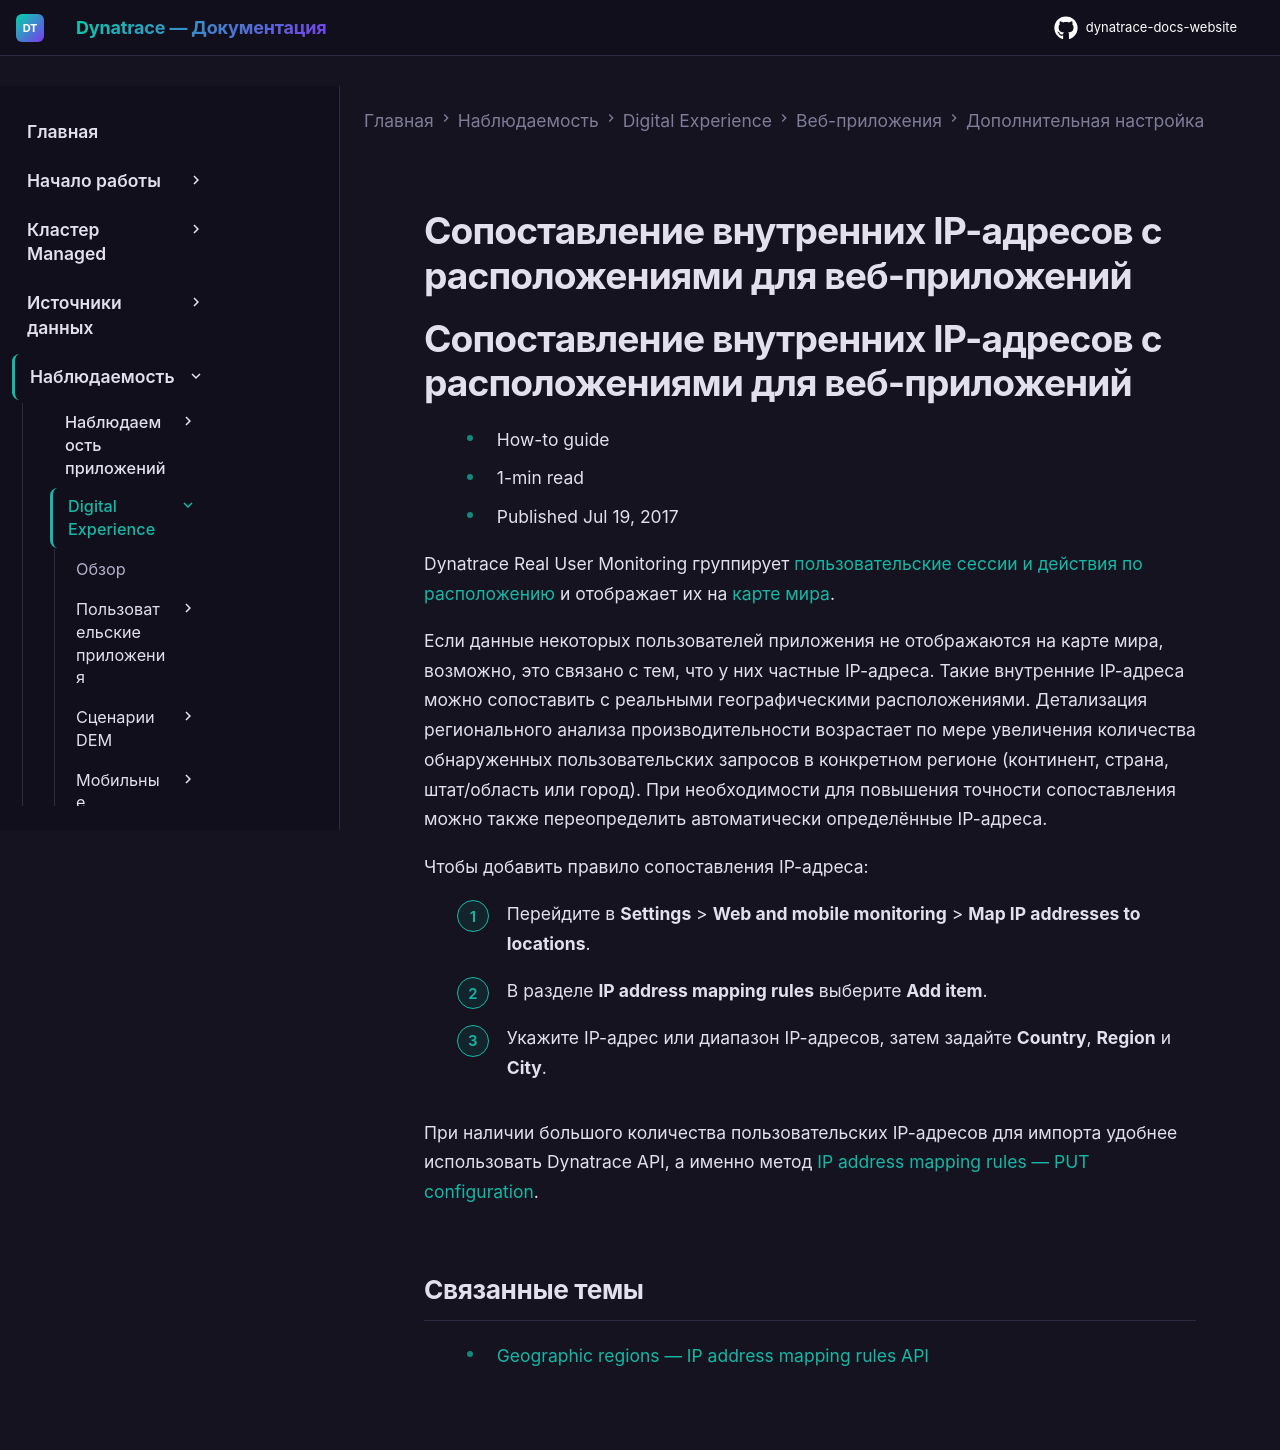

repository: Yerkebulan-Ardabayev/dynatrace-docs-website · page: managed-ru/observe/digital-experience/web-applications/additional-configuration/map-internal-ip-addresses-to-locations-web/index.html · generator: mkdocs

---
title: Сопоставление внутренних IP-адресов с расположениями для веб-приложений
source: https://docs.dynatrace.com/managed/observe/digital-experience/web-applications/additional-configuration/map-internal-ip-addresses-to-locations-web
scraped: 2026-05-12T11:18:02.579269
---

# Сопоставление внутренних IP-адресов с расположениями для веб-приложений

# Сопоставление внутренних IP-адресов с расположениями для веб-приложений

* How-to guide
* 1-min read
* Published Jul 19, 2017

Dynatrace Real User Monitoring группирует [пользовательские сессии и действия по расположению](/managed/observe/digital-experience/rum-concepts/detection-of-ip-addresses-locations-and-user-agents "Dynatrace detects IP addresses and geolocations like a city, region, and country as well as browsers, devices, and operating systems.") и отображает их на [карте мира](/managed/observe/digital-experience/web-applications/analyze-and-use/world-map-view "Learn how the World map view offers insights into Apdex ratings, user actions, action durations, and JavaScript errors.").

Если данные некоторых пользователей приложения не отображаются на карте мира, возможно, это связано с тем, что у них частные IP-адреса. Такие внутренние IP-адреса можно сопоставить с реальными географическими расположениями. Детализация регионального анализа производительности возрастает по мере увеличения количества обнаруженных пользовательских запросов в конкретном регионе (континент, страна, штат/область или город). При необходимости для повышения точности сопоставления можно также переопределить автоматически определённые IP-адреса.

Чтобы добавить правило сопоставления IP-адреса:

1. Перейдите в **Settings** > **Web and mobile monitoring** > **Map IP addresses to locations**.
2. В разделе **IP address mapping rules** выберите **Add item**.
3. Укажите IP-адрес или диапазон IP-адресов, затем задайте **Country**, **Region** и **City**.

При наличии большого количества пользовательских IP-адресов для импорта удобнее использовать Dynatrace API, а именно метод [IP address mapping rules — PUT configuration](/managed/dynatrace-api/configuration-api/rum/geographic-regions-ip-address/put-configuration "Update the configuration of IP address mapping via the Dynatrace API.").

## Связанные темы

* [Geographic regions — IP address mapping rules API](/managed/dynatrace-api/configuration-api/rum/geographic-regions-ip-address "Learn what the Dynatrace configuration API for IP address mapping rules offers.")
